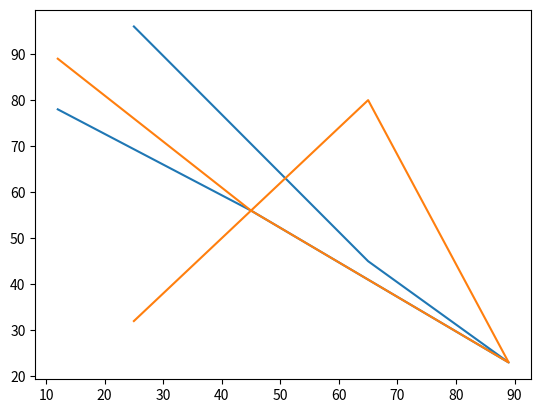

Python code for this plot:
# 2D line
import matplotlib.pyplot as plt 
x = [12,45,89,65,25]
y1 = [78,56,23,45,96]
y2= [89,56,23,80,32]
plt.plot(x,y1)
plt.plot(x,y2)
plt.show()
